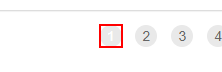
Workflow: openWorkItems

Step 1: click on the link '{0}' in window 'ACME System 1 - Work Items' (chrome.exe)

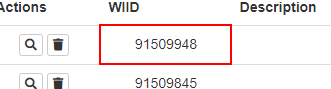
Step 2: find '{0}' in window 'ACME System 1 - Work Items' (chrome.exe)

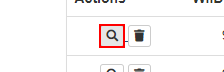
Step 3 [then]: click on the button in window 'ACME System 1 - Work Items' (chrome.exe)
